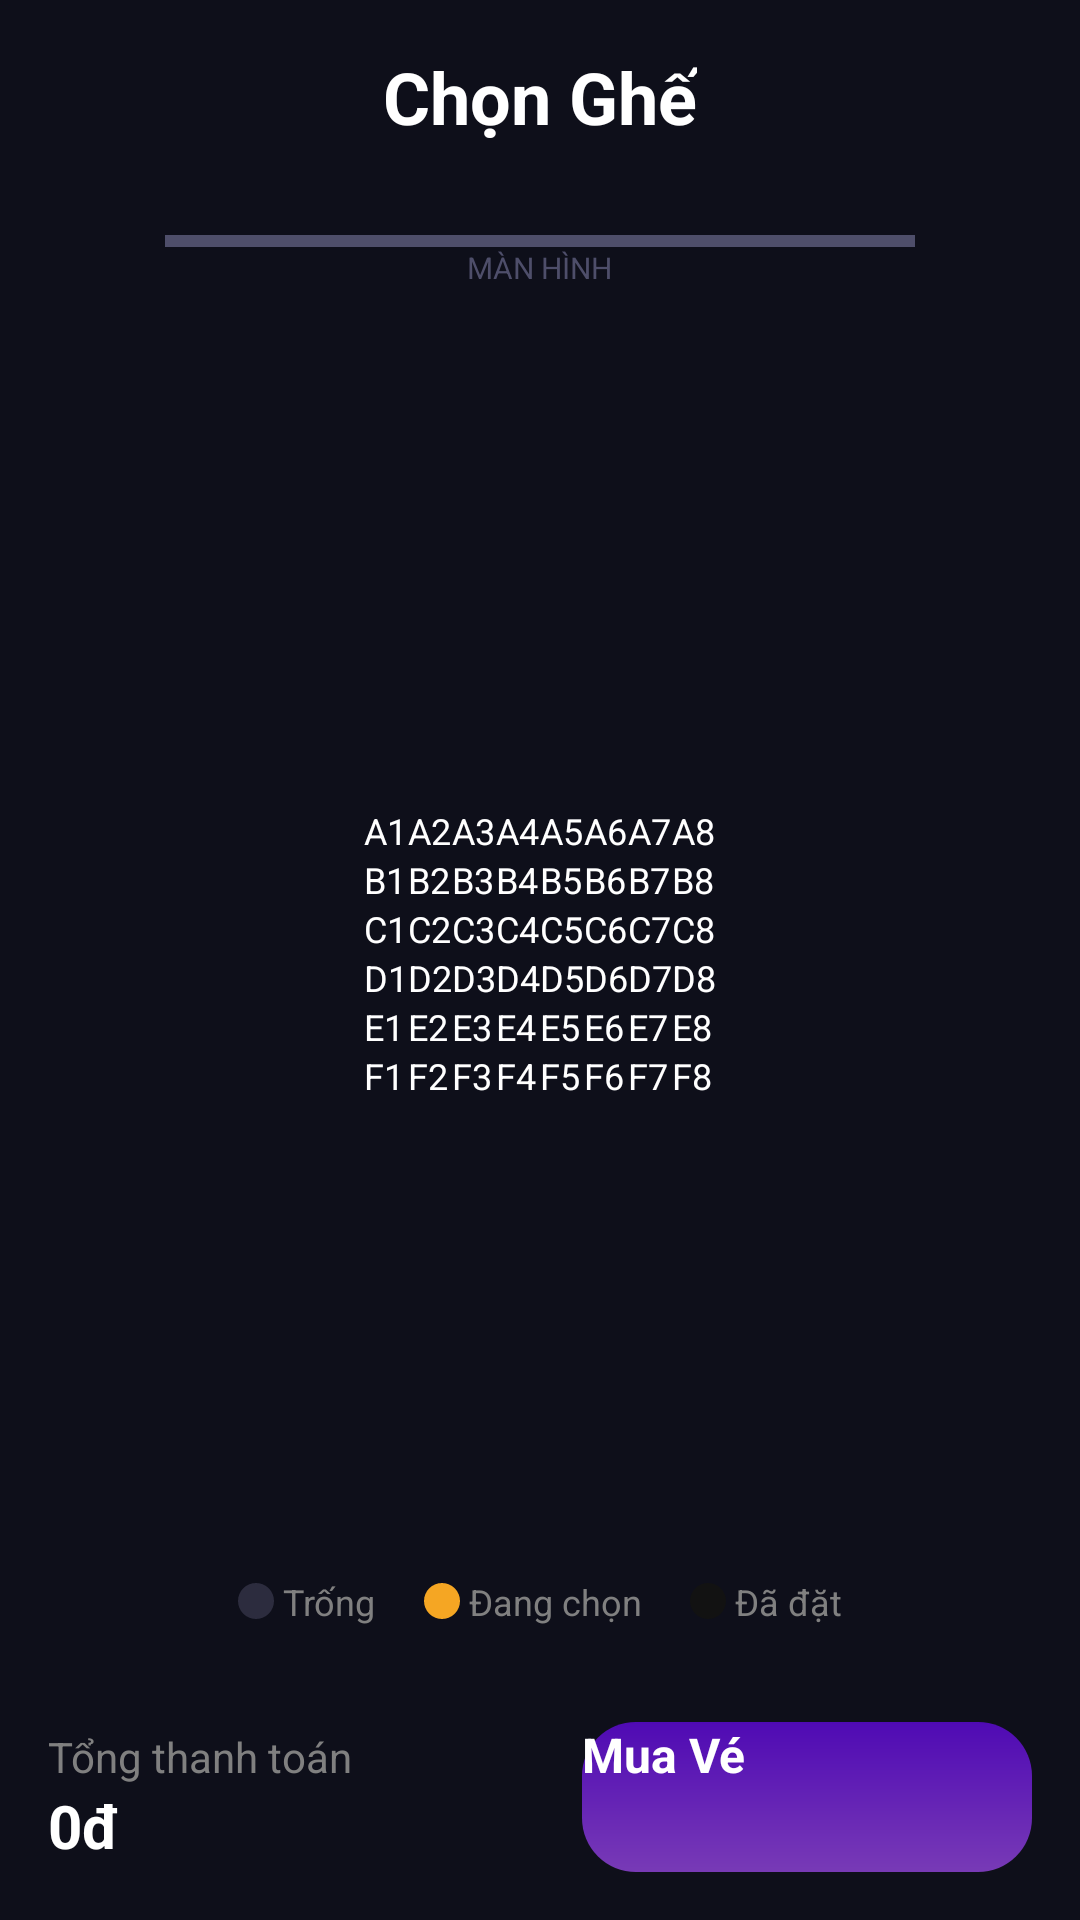

This screen was rendered from an Android layout file. Write that file and the resources it references.
<!-- AndroidManifest.xml: application theme Theme.Storageminiproject -->
<!-- res/layout/activity_seat.xml -->
<?xml version="1.0" encoding="utf-8"?>
<LinearLayout xmlns:android="http://schemas.android.com/apk/res/android"
    android:layout_width="match_parent"
    android:layout_height="match_parent"
    android:background="#0E0F1A"
    android:orientation="vertical"
    android:padding="16dp"
    android:gravity="center_horizontal">

    <TextView
        android:layout_width="wrap_content"
        android:layout_height="wrap_content"
        android:text="Chọn Ghế"
        android:textColor="#FFFFFF"
        android:textSize="24sp"
        android:textStyle="bold"
        android:layout_marginBottom="20dp"/>

    
    <View
        android:layout_width="250dp"
        android:layout_height="4dp"
        android:background="#4E4E6A"
        android:layout_marginTop="10dp"/>
    <TextView
        android:layout_width="wrap_content"
        android:layout_height="wrap_content"
        android:text="MÀN HÌNH"
        android:textColor="#4E4E6A"
        android:textSize="10sp"
        android:layout_marginBottom="30dp"/>

    <ScrollView
        android:layout_width="match_parent"
        android:layout_height="0dp"
        android:layout_weight="1">

        <GridLayout
            android:id="@+id/gridSeats"
            android:layout_width="wrap_content"
            android:layout_height="wrap_content"
            android:layout_gravity="center"
            android:columnCount="8"
            android:rowCount="6">

            
            <TextView android:id="@+id/seatA1" style="@style/SeatStyle" android:text="A1" />
            <TextView android:id="@+id/seatA2" style="@style/SeatStyle" android:text="A2" />
            <TextView android:id="@+id/seatA3" style="@style/SeatStyle" android:text="A3" />
            <TextView android:id="@+id/seatA4" style="@style/SeatStyle" android:text="A4" />
            <TextView android:id="@+id/seatA5" style="@style/SeatStyle" android:text="A5" />
            <TextView android:id="@+id/seatA6" style="@style/SeatStyle" android:text="A6" />
            <TextView android:id="@+id/seatA7" style="@style/SeatStyle" android:text="A7" />
            <TextView android:id="@+id/seatA8" style="@style/SeatStyle" android:text="A8" />

            
            <TextView android:id="@+id/seatB1" style="@style/SeatStyle" android:text="B1" />
            <TextView android:id="@+id/seatB2" style="@style/SeatStyle" android:text="B2" />
            <TextView android:id="@+id/seatB3" style="@style/SeatStyle" android:text="B3" />
            <TextView android:id="@+id/seatB4" style="@style/SeatStyle" android:text="B4" />
            <TextView android:id="@+id/seatB5" style="@style/SeatStyle" android:text="B5" />
            <TextView android:id="@+id/seatB6" style="@style/SeatStyle" android:text="B6" />
            <TextView android:id="@+id/seatB7" style="@style/SeatStyle" android:text="B7" />
            <TextView android:id="@+id/seatB8" style="@style/SeatStyle" android:text="B8" />

            
            <TextView android:id="@+id/seatC1" style="@style/SeatStyle" android:text="C1" />
            <TextView android:id="@+id/seatC2" style="@style/SeatStyle" android:text="C2" />
            <TextView android:id="@+id/seatC3" style="@style/SeatStyle" android:text="C3" />
            <TextView android:id="@+id/seatC4" style="@style/SeatStyle" android:text="C4" />
            <TextView android:id="@+id/seatC5" style="@style/SeatStyle" android:text="C5" />
            <TextView android:id="@+id/seatC6" style="@style/SeatStyle" android:text="C6" />
            <TextView android:id="@+id/seatC7" style="@style/SeatStyle" android:text="C7" />
            <TextView android:id="@+id/seatC8" style="@style/SeatStyle" android:text="C8" />

            
            <TextView android:id="@+id/seatD1" style="@style/SeatStyle" android:text="D1" />
            <TextView android:id="@+id/seatD2" style="@style/SeatStyle" android:text="D2" />
            <TextView android:id="@+id/seatD3" style="@style/SeatStyle" android:text="D3" />
            <TextView android:id="@+id/seatD4" style="@style/SeatStyle" android:text="D4" />
            <TextView android:id="@+id/seatD5" style="@style/SeatStyle" android:text="D5" />
            <TextView android:id="@+id/seatD6" style="@style/SeatStyle" android:text="D6" />
            <TextView android:id="@+id/seatD7" style="@style/SeatStyle" android:text="D7" />
            <TextView android:id="@+id/seatD8" style="@style/SeatStyle" android:text="D8" />

            
            <TextView android:id="@+id/seatE1" style="@style/SeatStyle" android:text="E1" />
            <TextView android:id="@+id/seatE2" style="@style/SeatStyle" android:text="E2" />
            <TextView android:id="@+id/seatE3" style="@style/SeatStyle" android:text="E3" />
            <TextView android:id="@+id/seatE4" style="@style/SeatStyle" android:text="E4" />
            <TextView android:id="@+id/seatE5" style="@style/SeatStyle" android:text="E5" />
            <TextView android:id="@+id/seatE6" style="@style/SeatStyle" android:text="E6" />
            <TextView android:id="@+id/seatE7" style="@style/SeatStyle" android:text="E7" />
            <TextView android:id="@+id/seatE8" style="@style/SeatStyle" android:text="E8" />

            
            <TextView android:id="@+id/seatF1" style="@style/SeatStyle" android:text="F1" />
            <TextView android:id="@+id/seatF2" style="@style/SeatStyle" android:text="F2" />
            <TextView android:id="@+id/seatF3" style="@style/SeatStyle" android:text="F3" />
            <TextView android:id="@+id/seatF4" style="@style/SeatStyle" android:text="F4" />
            <TextView android:id="@+id/seatF5" style="@style/SeatStyle" android:text="F5" />
            <TextView android:id="@+id/seatF6" style="@style/SeatStyle" android:text="F6" />
            <TextView android:id="@+id/seatF7" style="@style/SeatStyle" android:text="F7" />
            <TextView android:id="@+id/seatF8" style="@style/SeatStyle" android:text="F8" />

        </GridLayout>
    </ScrollView>

    
    <LinearLayout
        android:layout_width="match_parent"
        android:layout_height="wrap_content"
        android:orientation="horizontal"
        android:gravity="center"
        android:layout_marginTop="16dp"
        android:layout_marginBottom="24dp">
        <View android:layout_width="12dp" android:layout_height="12dp" android:background="@drawable/bg_seat_available"/>
        <TextView android:layout_width="wrap_content" android:layout_height="wrap_content" android:text=" Trống" android:textColor="#808080" android:layout_marginEnd="16dp" android:textSize="12sp"/>
        <View android:layout_width="12dp" android:layout_height="12dp" android:background="@drawable/bg_seat_selected"/>
        <TextView android:layout_width="wrap_content" android:layout_height="wrap_content" android:text=" Đang chọn" android:textColor="#808080" android:layout_marginEnd="16dp" android:textSize="12sp"/>
        <View android:layout_width="12dp" android:layout_height="12dp" android:background="@drawable/bg_seat_booked"/>
        <TextView android:layout_width="wrap_content" android:layout_height="wrap_content" android:text=" Đã đặt" android:textColor="#808080" android:textSize="12sp"/>
    </LinearLayout>

    
    <LinearLayout
        android:layout_width="match_parent"
        android:layout_height="wrap_content"
        android:orientation="horizontal"
        android:gravity="center_vertical"
        android:paddingTop="8dp">
        <LinearLayout
            android:layout_width="0dp"
            android:layout_height="wrap_content"
            android:layout_weight="1"
            android:orientation="vertical">
            <TextView
                android:layout_width="wrap_content"
                android:layout_height="wrap_content"
                android:text="Tổng thanh toán"
                android:textColor="#808080"
                android:textSize="14sp"/>
            <TextView
                android:id="@+id/txtSelected"
                android:layout_width="wrap_content"
                android:layout_height="wrap_content"
                android:text="0đ"
                android:textColor="#FFFFFF"
                android:textSize="20sp"
                android:textStyle="bold"/>
        </LinearLayout>
        <Button
            android:id="@+id/btnBook"
            android:layout_width="150dp"
            android:layout_height="50dp"
            android:text="Mua Vé"
            android:textAllCaps="false"
            android:background="@drawable/button_gradient"
            android:textColor="#FFFFFF"
            android:textSize="16sp"
            android:textStyle="bold"/>
    </LinearLayout>

</LinearLayout>
<!-- resources referenced by this layout -->
<resources>
  <!-- drawable bg_seat_available (drawable) -->
  <shape xmlns:android="http://schemas.android.com/apk/res/android">
      <solid android:color="#2C2C3E"/>
      <corners android:radius="6dp"/>
  </shape>
  <!-- drawable bg_seat_booked (drawable) -->
  <shape xmlns:android="http://schemas.android.com/apk/res/android">
      <solid android:color="#121212"/>
      <corners android:radius="6dp"/>
  </shape>
  <!-- drawable bg_seat_selected (drawable) -->
  <shape xmlns:android="http://schemas.android.com/apk/res/android">
      <solid android:color="#F5A623"/>
      <corners android:radius="6dp"/>
  </shape>
  <!-- drawable button_gradient (drawable) -->
  <?xml version="1.0" encoding="utf-8"?>
  <shape xmlns:android="http://schemas.android.com/apk/res/android">
      <gradient
          android:startColor="#783AB6"
          android:endColor="#4F0AB4"
          android:angle="90"/>
      <corners android:radius="18dp"/>
  </shape>
  <style name="SeatStyle" parent="Widget.AppCompat.Button">
          <item name="android:gravity">center</item>
          <item name="android:textColor">#FFFFFF</item>
          <item name="android:textSize">12sp</item>
      </style>
</resources>
